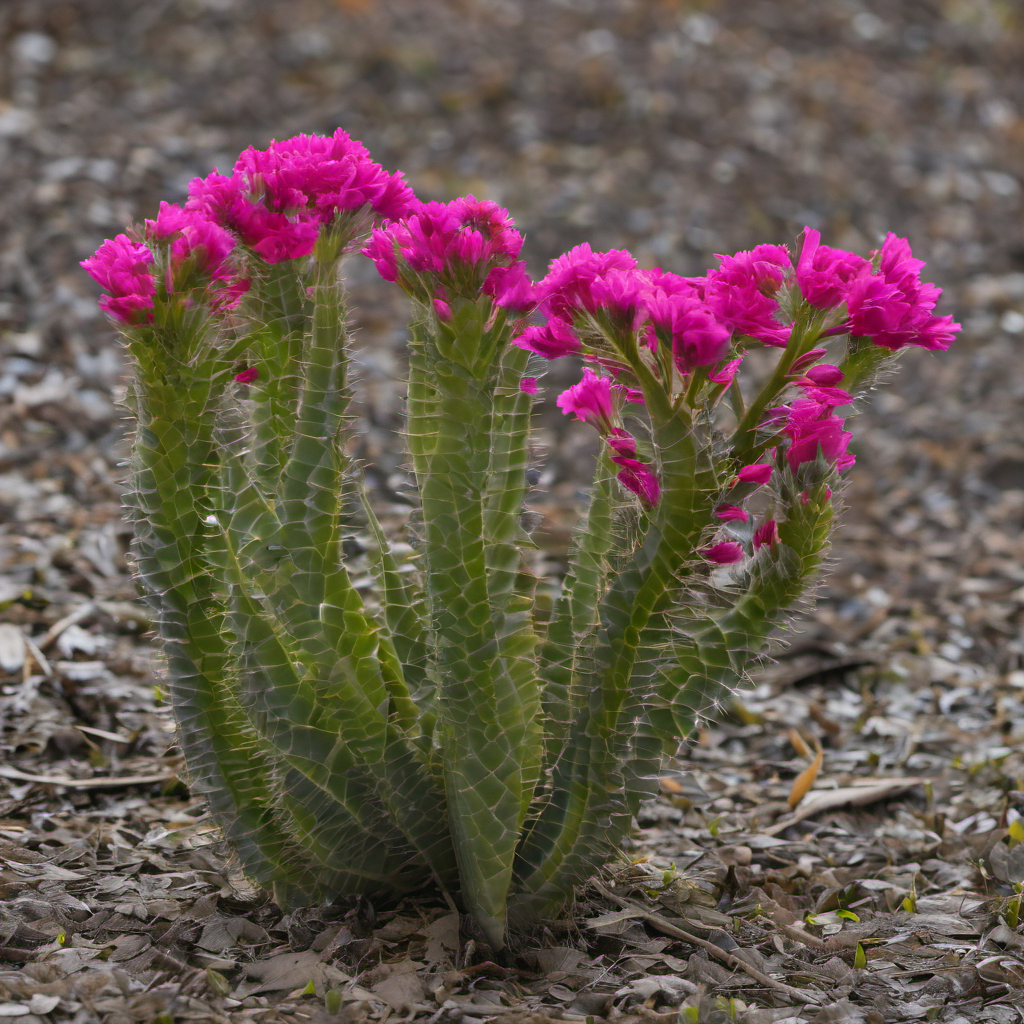
Generation parameters embedded in this image by AUTOMATIC1111 Stable Diffusion web UI or a fork of it (Forge, ...) (PNG 'parameters' text chunk):
photo of plant with (flowers:1.5)
Negative prompt: anime,cartoon,painting
Steps: 30, Sampler: DPM++ 2M Karras, CFG scale: 7, Seed: 3436284347, Size: 1024x1024, Model hash: 31e35c80fc, Model: sd_xl_base_1.0, Version: v1.7.0